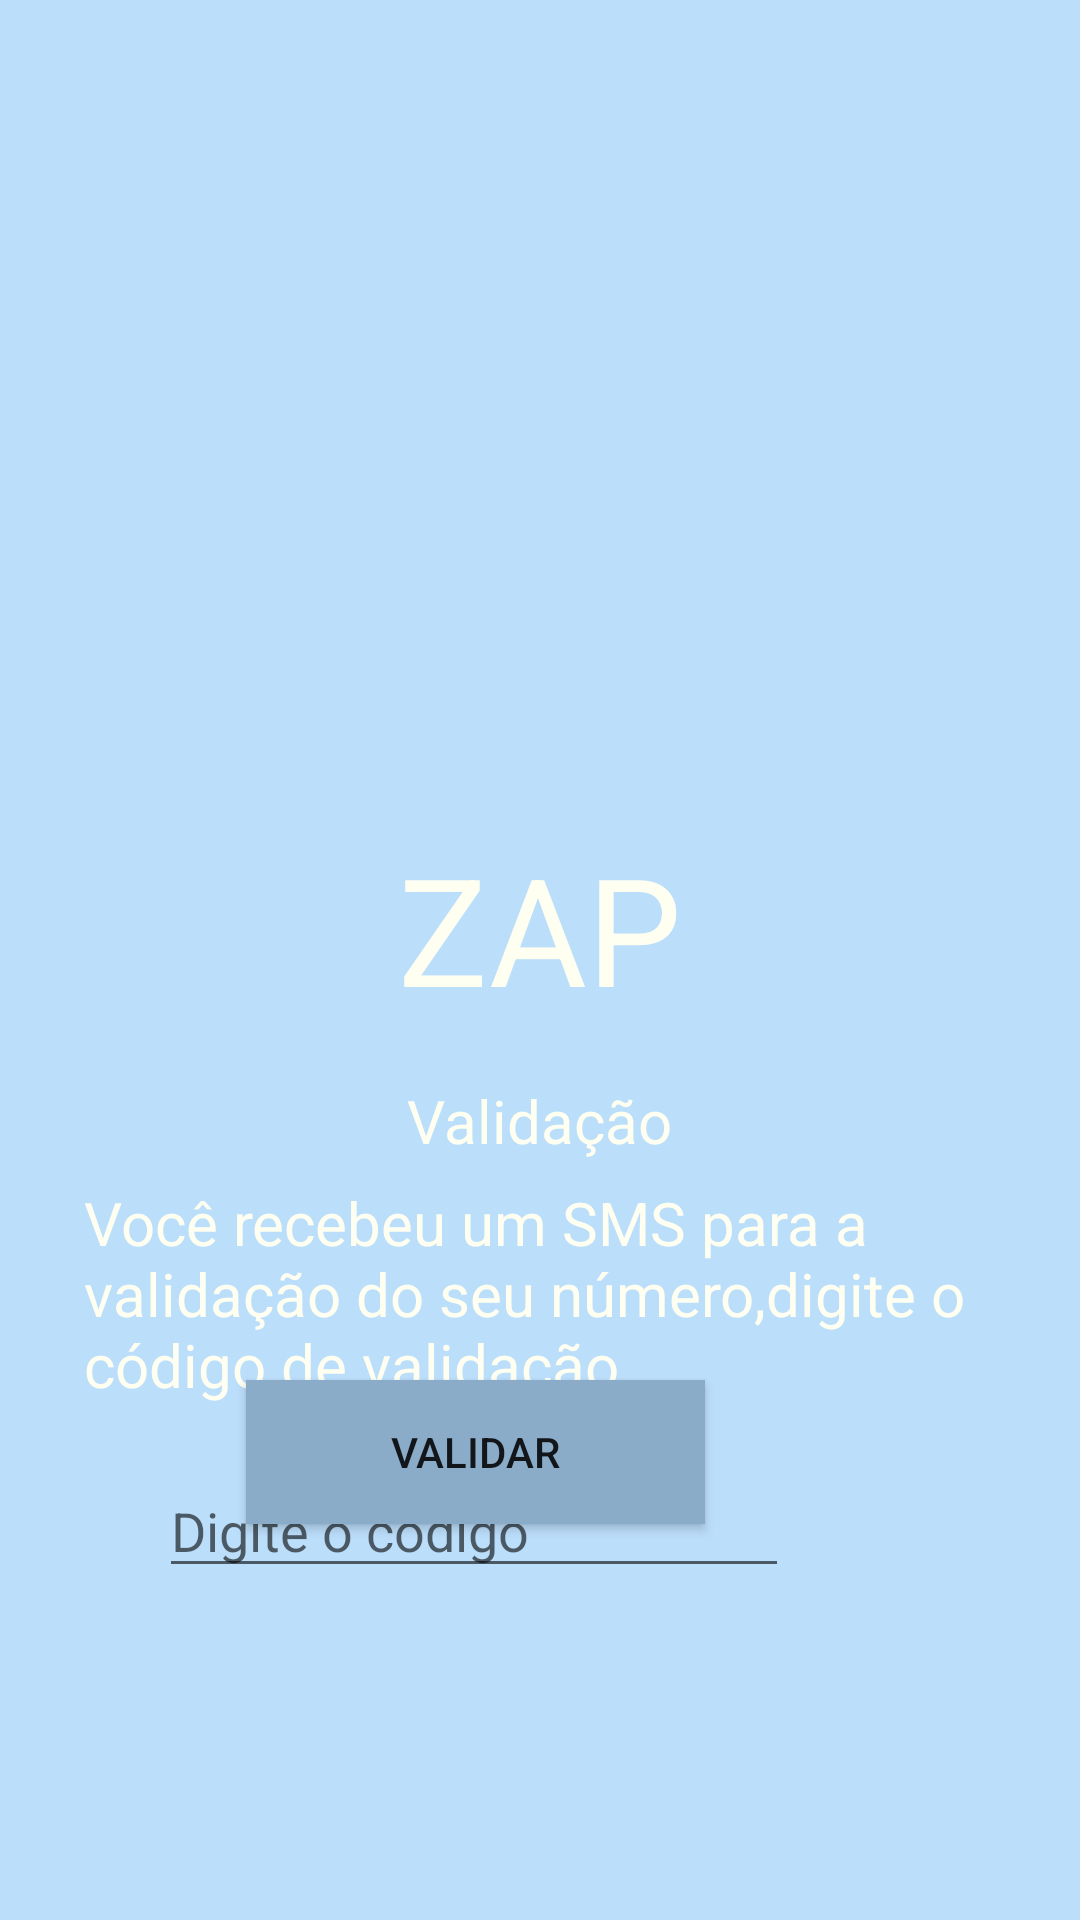

Reconstruct the res/layout file that produces this screen, plus the resources it refers to.
<!-- AndroidManifest.xml: application theme WhatsAppTheme -->
<!-- res/layout/activity_validador.xml -->
<?xml version="1.0" encoding="utf-8"?>
<RelativeLayout xmlns:android="http://schemas.android.com/apk/res/android"
    xmlns:app="http://schemas.android.com/apk/res-auto"
    xmlns:tools="http://schemas.android.com/tools"
    android:layout_width="match_parent"
    android:layout_height="match_parent"
    tools:context=".ValidadorActivity"
    android:background="@color/colorPrimary">


    <ImageView
        android:id="@+id/imgViewLogoValidadorId"
        android:layout_width="@dimen/altura_logo"
        android:layout_height="@dimen/altura_logo"
        android:layout_marginStart="116dp"
        android:layout_marginTop="100dp"
        android:background="@drawable/logo"
        android:contentDescription="@string/app_name" />

    <TextView
        android:id="@+id/txtTitleValidador"
        android:layout_width="wrap_content"
        android:layout_height="wrap_content"
        android:layout_alignParentTop="true"
        android:layout_centerHorizontal="true"
        android:layout_marginTop="276dp"
        android:text="@string/app_title"
        android:textColor="@color/txtColorPrimary"
        android:textSize="@dimen/size_text_size" />
    <TextView
        android:id="@+id/txtValidacaoId"
        android:layout_width="wrap_content"
        android:layout_height="wrap_content"
        android:layout_alignParentTop="true"
        android:layout_centerHorizontal="true"
        android:layout_marginTop="360dp"
        android:text="@string/txt_validador"
        android:textSize="20sp"
        android:textColor="@color/txtColorPrimary"/>

    <TextView
        android:id="@+id/txtMensagemValidacaoId"
        android:layout_width="360dp"
        android:layout_height="wrap_content"
        android:layout_alignParentStart="true"
        android:layout_alignParentTop="true"
        android:layout_centerHorizontal="true"
        android:layout_marginStart="28dp"
        android:layout_marginTop="394dp"
        android:text="Você recebeu um SMS para a validação do seu número,digite o código de validação"
        android:textColor="@color/txtColorPrimary"
        android:textSize="20sp" />

    <EditText
        android:id="@+id/editTxtNumValidadorId"
        android:layout_width="wrap_content"
        android:layout_height="wrap_content"
        android:layout_alignParentTop="true"
        android:layout_alignParentEnd="true"
        android:layout_marginTop="488dp"
        android:layout_marginEnd="97dp"
        android:ems="10"
        android:hint="Digite o código"
        android:inputType="number"
        android:textColor="@color/txtColorPrimary" />

    <Button
        android:id="@+id/btnValidarId"
        android:layout_width="153dp"
        android:layout_height="wrap_content"
        android:layout_alignParentEnd="true"
        android:layout_alignParentBottom="true"
        android:layout_marginEnd="125dp"
        android:layout_marginBottom="132dp"
        android:background="@color/colorPrimaryDark"
        android:text="@string/btn_validar" />

</RelativeLayout>
<!-- resources referenced by this layout -->
<resources>
  <color name="colorPrimary">#bbdefb</color>
  <color name="colorPrimaryDark">#8AACC8</color>
  <color name="txtColorPrimary">#FFFFF1</color>
  <dimen name="altura_logo">163dp</dimen>
  <dimen name="size_text_size">50sp</dimen>
  <string name="app_name">Zap</string>
  <string name="app_title">ZAP</string>
  <string name="btn_validar">Validar</string>
  <string name="txt_validador">Validação</string>
  <style name="WhatsAppTheme" parent="Theme.AppCompat.Light.DarkActionBar">
          
          <item name="colorPrimary">@color/colorPrimary</item>
          <item name="colorPrimaryDark">@color/colorPrimaryDark</item>
          <item name="colorAccent">@color/colorAccent</item>
          <item name="windowNoTitle">true</item>
          <item name="windowActionBar">false</item>
      </style>
  <color name="colorAccent">#3F51B5</color>
</resources>
